Dataset: dataset_crops_conjuntiva (GitHub, profjohnrivera/Proyecto_Deteccion_Conjuntiva_v1). Classes: anemia, normal.

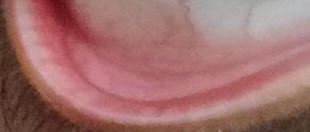
Label: normal

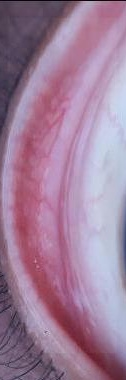
Label: anemia

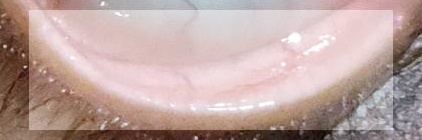
Label: anemia

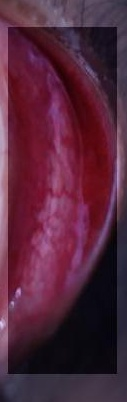
Label: normal

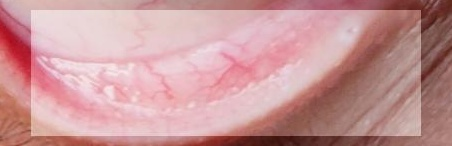
Label: normal

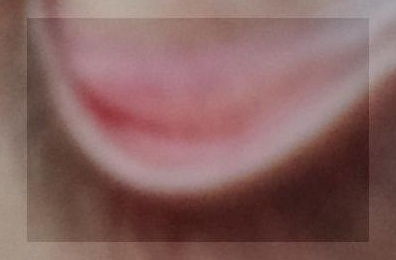
Label: anemia
